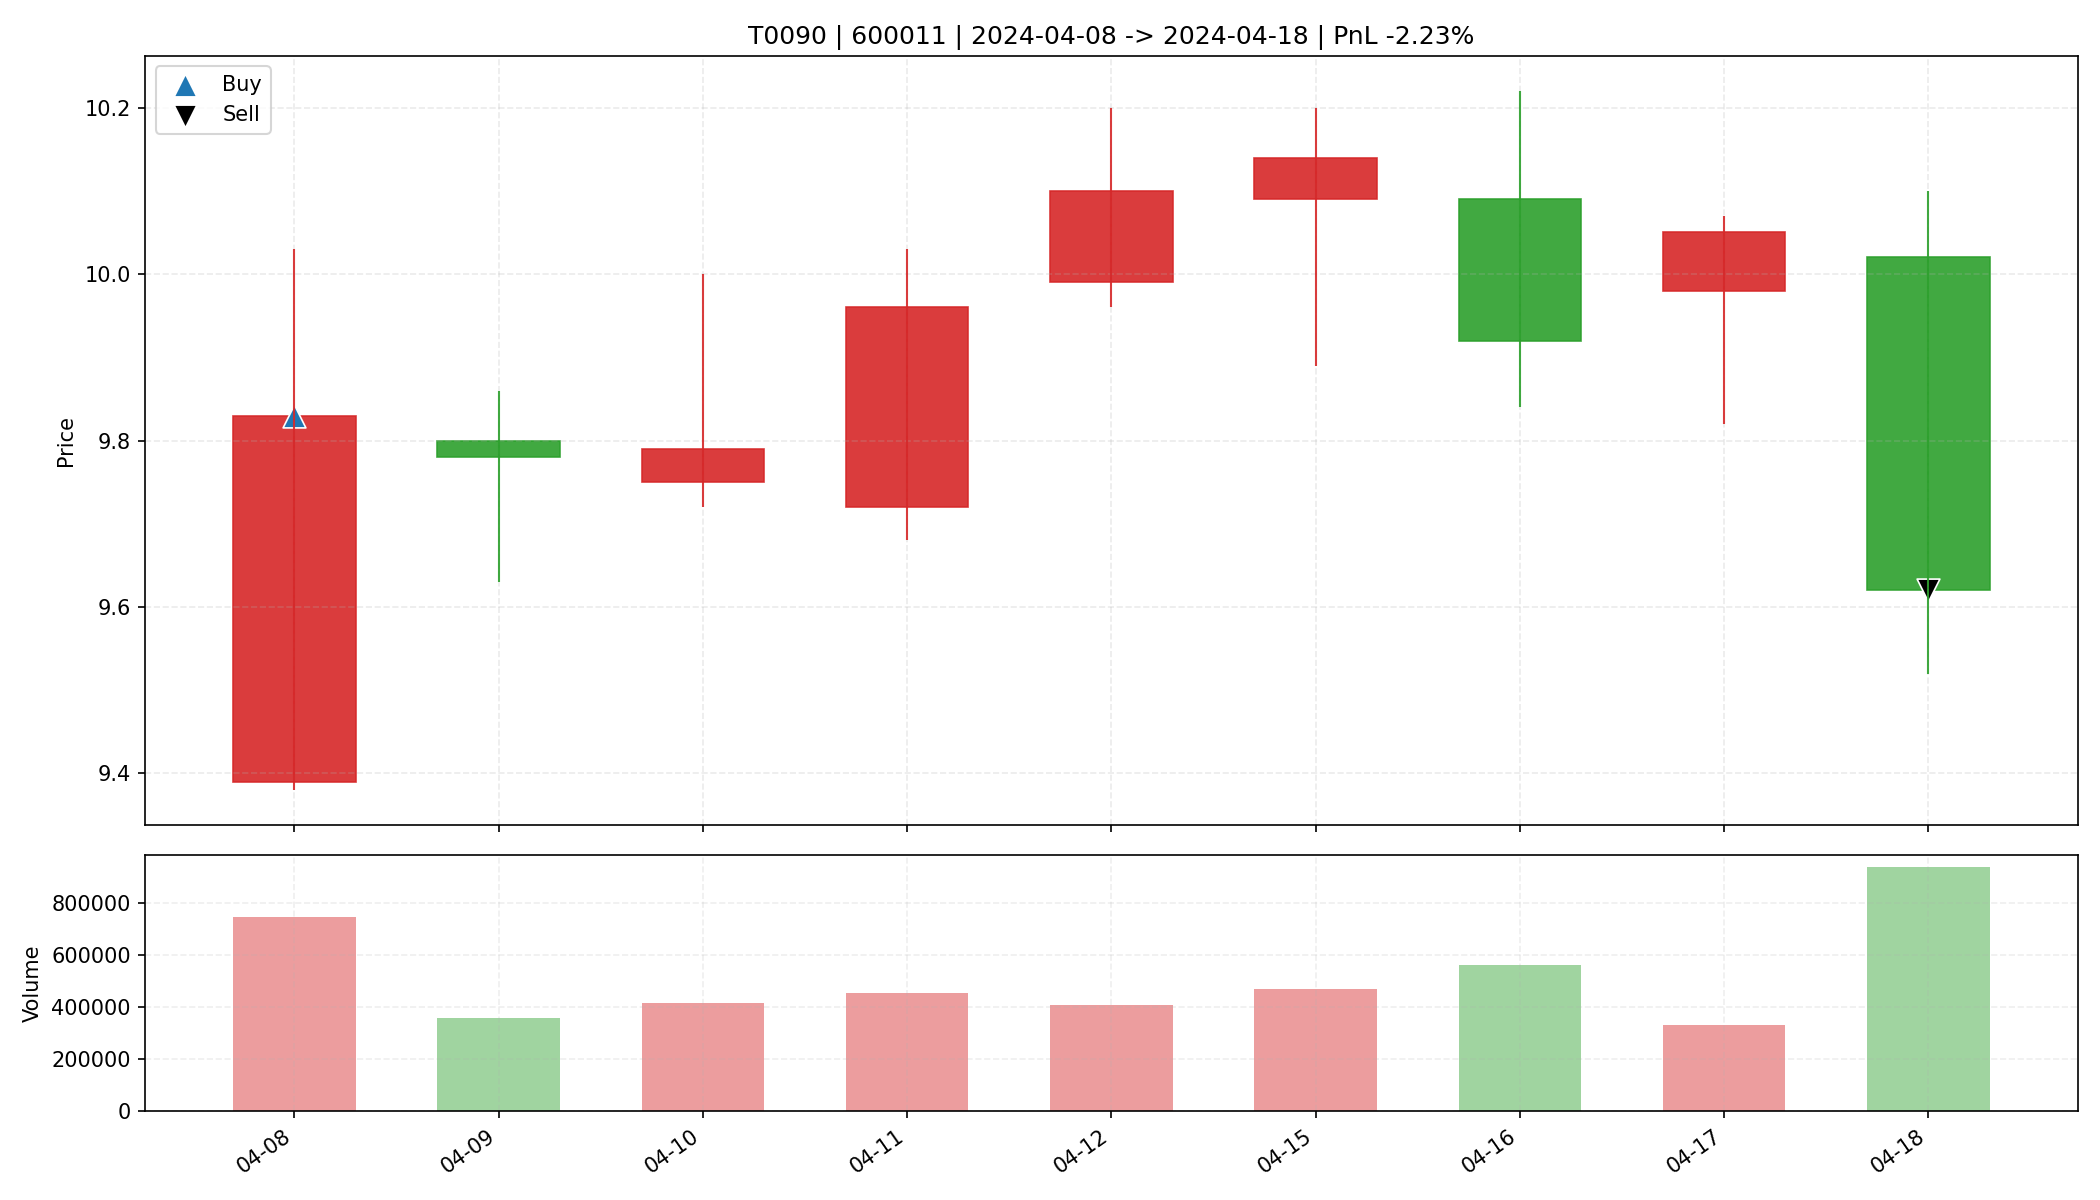

Data behind this chart, as committed beside it:
date, open, high, low, close, amount, volume, trade_id, code, buy_date, sell_date, buy_price, sell_price, matched_shares, buy_reason, sell_reason, sell_profit_pct, sell_hold_days, is_buy_day, is_sell_day, holding_day_index
2024-04-08, 9.39, 10.03, 9.38, 9.83, 727962176, 745284, T0090, 600011, 2024-04-08, 2024-04-18, 9.83, 9.62, 3300, 前10日振幅7.9%, 阳线涨幅4.7%, 突破均线, 放量1.5倍(温和+爆发…, 跌破MA10, -2.234, 8.0, True, False, 0
2024-04-09, 9.8, 9.86, 9.63, 9.78, 347648992, 356541, T0090, 600011, 2024-04-08, 2024-04-18, 9.83, 9.62, 3300, 前10日振幅7.9%, 阳线涨幅4.7%, 突破均线, 放量1.5倍(温和+爆发…, 跌破MA10, -2.234, 8.0, False, False, 1
2024-04-10, 9.75, 10.0, 9.72, 9.79, 407870176, 413608, T0090, 600011, 2024-04-08, 2024-04-18, 9.83, 9.62, 3300, 前10日振幅7.9%, 阳线涨幅4.7%, 突破均线, 放量1.5倍(温和+爆发…, 跌破MA10, -2.234, 8.0, False, False, 2
2024-04-11, 9.72, 10.03, 9.68, 9.96, 447464128, 452120, T0090, 600011, 2024-04-08, 2024-04-18, 9.83, 9.62, 3300, 前10日振幅7.9%, 阳线涨幅4.7%, 突破均线, 放量1.5倍(温和+爆发…, 跌破MA10, -2.234, 8.0, False, False, 3
2024-04-12, 9.99, 10.2, 9.96, 10.1, 412801344, 408669, T0090, 600011, 2024-04-08, 2024-04-18, 9.83, 9.62, 3300, 前10日振幅7.9%, 阳线涨幅4.7%, 突破均线, 放量1.5倍(温和+爆发…, 跌破MA10, -2.234, 8.0, False, False, 4
2024-04-15, 10.09, 10.2, 9.89, 10.14, 474100800, 471157, T0090, 600011, 2024-04-08, 2024-04-18, 9.83, 9.62, 3300, 前10日振幅7.9%, 阳线涨幅4.7%, 突破均线, 放量1.5倍(温和+爆发…, 跌破MA10, -2.234, 8.0, False, False, 5
2024-04-16, 10.09, 10.22, 9.84, 9.92, 560040000, 559963, T0090, 600011, 2024-04-08, 2024-04-18, 9.83, 9.62, 3300, 前10日振幅7.9%, 阳线涨幅4.7%, 突破均线, 放量1.5倍(温和+爆发…, 跌破MA10, -2.234, 8.0, False, False, 6
2024-04-17, 9.98, 10.07, 9.82, 10.05, 327772096, 329137, T0090, 600011, 2024-04-08, 2024-04-18, 9.83, 9.62, 3300, 前10日振幅7.9%, 阳线涨幅4.7%, 突破均线, 放量1.5倍(温和+爆发…, 跌破MA10, -2.234, 8.0, False, False, 7
2024-04-18, 10.02, 10.1, 9.52, 9.62, 909688512, 937565, T0090, 600011, 2024-04-08, 2024-04-18, 9.83, 9.62, 3300, 前10日振幅7.9%, 阳线涨幅4.7%, 突破均线, 放量1.5倍(温和+爆发…, 跌破MA10, -2.234, 8.0, False, True, 8
